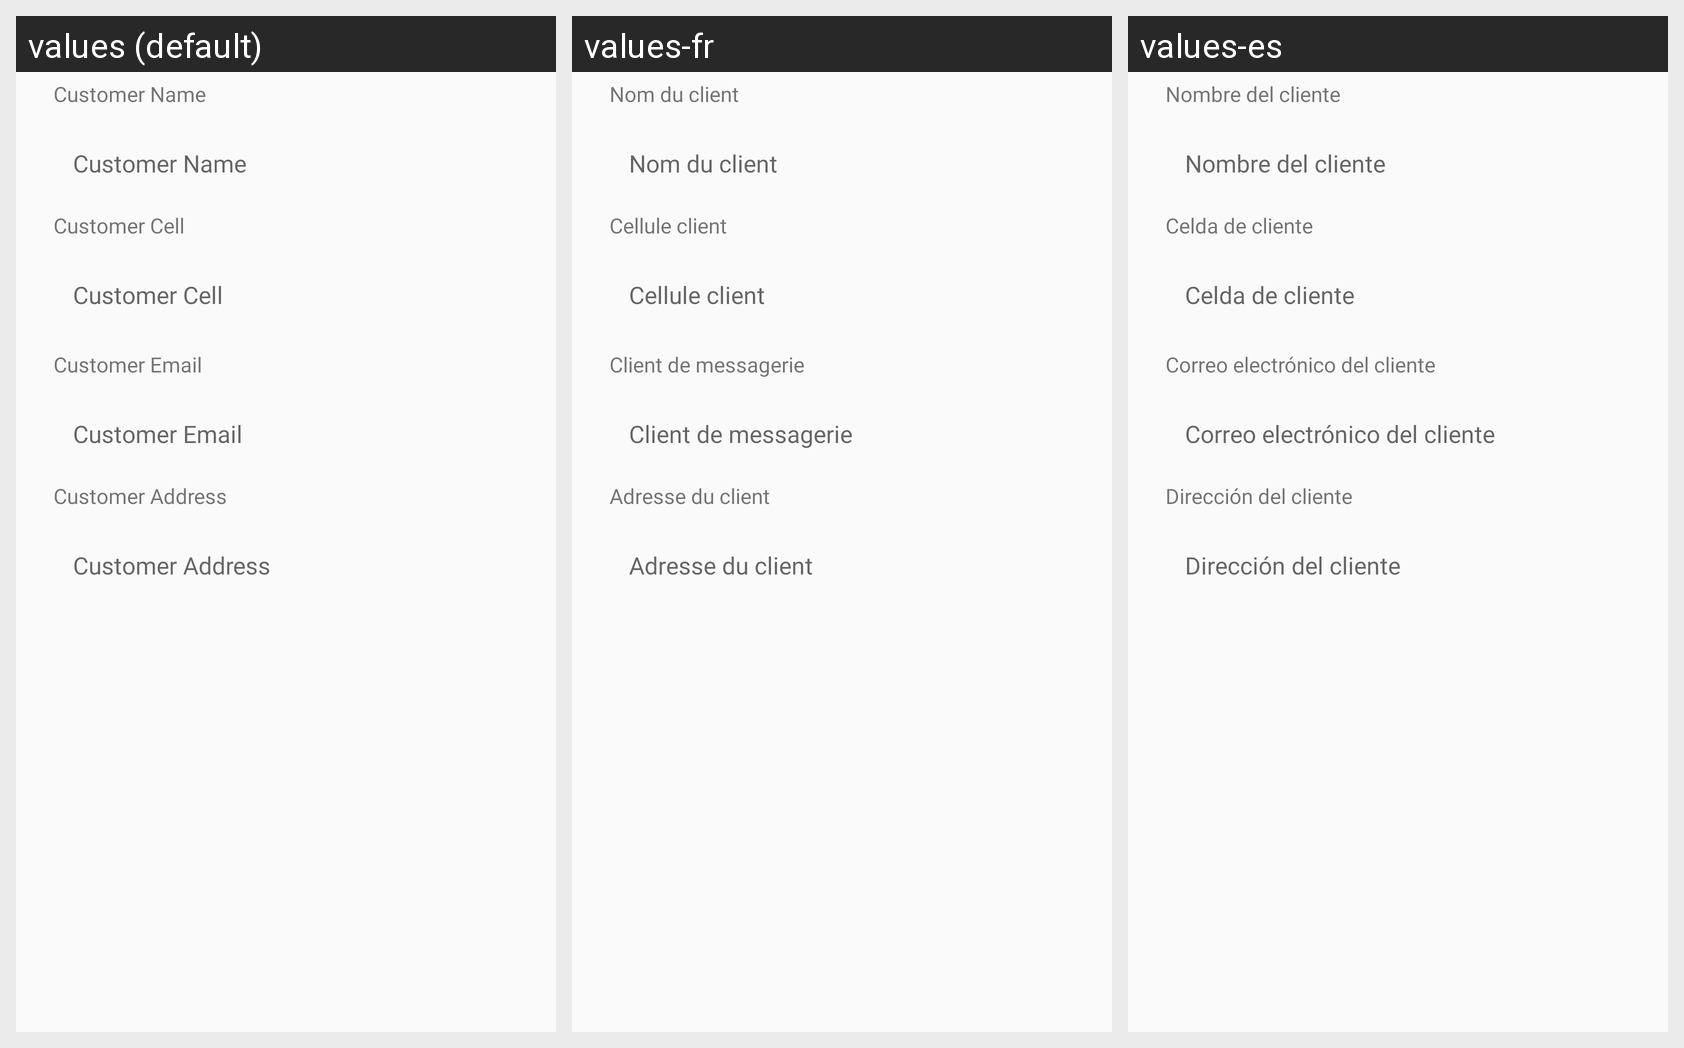

The same Android screen rendered under several of its app's locales, left to right. List the strings drawn on it with the default value and each locale's translation.
Android screen res/layout/activity_edit_customers.xml rendered under 3 locales, left to right: values (default), values-fr, values-es. Device: Nexus 5 (rendered at 1080×1920; each locale shown at half size, 540×960, under a caption strip naming it); theme AppTheme.
Other locales in the repository, not shown: values-ar, values-bn, values-hi.
Strings drawn on this screen, with the default value and each locale's value (text and hints the layout hard-codes, and strings that could not be matched under every locale, appear in the picture but are not listed):

customer_name
  values: Customer Name
  values-fr: Nom du client
  values-es: Nombre del cliente

customer_cell
  values: Customer Cell
  values-fr: Cellule client
  values-es: Celda de cliente

customer_email
  values: Customer Email
  values-fr: Client de messagerie
  values-es: Correo electrónico del cliente

customer_address
  values: Customer Address
  values-fr: Adresse du client
  values-es: Dirección del cliente
